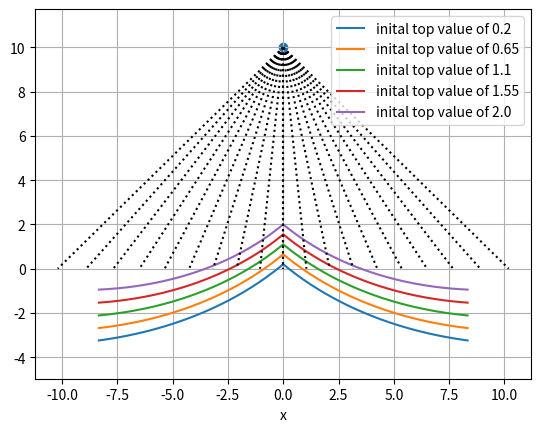

Write Python code to recreate this figure.
from scipy.integrate import odeint
import numpy as np
import matplotlib.pyplot as plt


alpha = -np.pi/6
# tan_alpha = np.tan(alpha)
tan_alpha = 1.2
# print(tan_alpha)
H = 10

def df_pos (f, t):
    x = -t 
    dfdx = -(tan_alpha * x + H - f)/((H - f)*tan_alpha - x)
    return dfdx

def df_neg (f, t):
    x = -t 
    dfdx = -(-tan_alpha * x + H - f)/((H - f)*(-tan_alpha) - x)
    return dfdx

def var_profile_plot(H, top_vals):
    for top_val in top_vals:
        t_pos = np.linspace(0, H/tan_alpha, 101)
        t_neg = np.linspace(0, -H/tan_alpha, 101)
        t = np.concatenate((t_neg[::-1], t_pos))
        x0 = top_val
        sol_pos = odeint(df_pos, x0, t_pos)   
        sol_neg = sol_pos[::-1]
        sol = np.concatenate((sol_neg, sol_pos))
        plt.plot(t, sol, label = f"inital top value of {np.floor(top_val*100)/100}")

    i_max = 10
    theta_max = np.pi/6
    for i in range(i_max) :
        theta = i/i_max * theta_max
        ray_pos = [[0, 2*H*np.tan(theta)], [H, 0]]
        ray_neg = [[0, -2*H*np.tan(theta)], [H, 0]]
        plt.plot(ray_pos[0], ray_pos[1], ":k")
        plt.plot(ray_neg[0], ray_neg[1], ":k")

    Pos_buse = [0, H]
    plt.scatter(Pos_buse[0], Pos_buse[1])
    plt.legend(loc='best')
    plt.xlabel('x')
    plt.ylim(bottom = 0)
    plt.axis("equal")
    plt.grid()
    plt.show()

top_vals = np.linspace(H/50, H/5, 5)
var_profile_plot(H, top_vals)







# x0 = 3
# t_pos = np.linspace(0, 2 * H/tan_alpha, 101)
# t_neg = np.linspace(0, -2 * H/tan_alpha, 101)

# sol_pos = odeint(df_pos, x0, t_pos)   
# sol_neg = odeint(df_neg, x0, t_neg)    
# plt.scatter(Pos_buse[0], Pos_buse[1])




# t = np.concatenate((t_neg[::-1], t_pos))
# sol = np.concatenate((sol_neg[::-1], sol_pos))

# plt.plot(t_pos, sol_pos[:], 'r', label = "f(x)")
# plt.plot(t_neg, sol_neg, 'r', label = "f(x)")
# plt.plot(t, sol, ":b",label = "f(x)")



